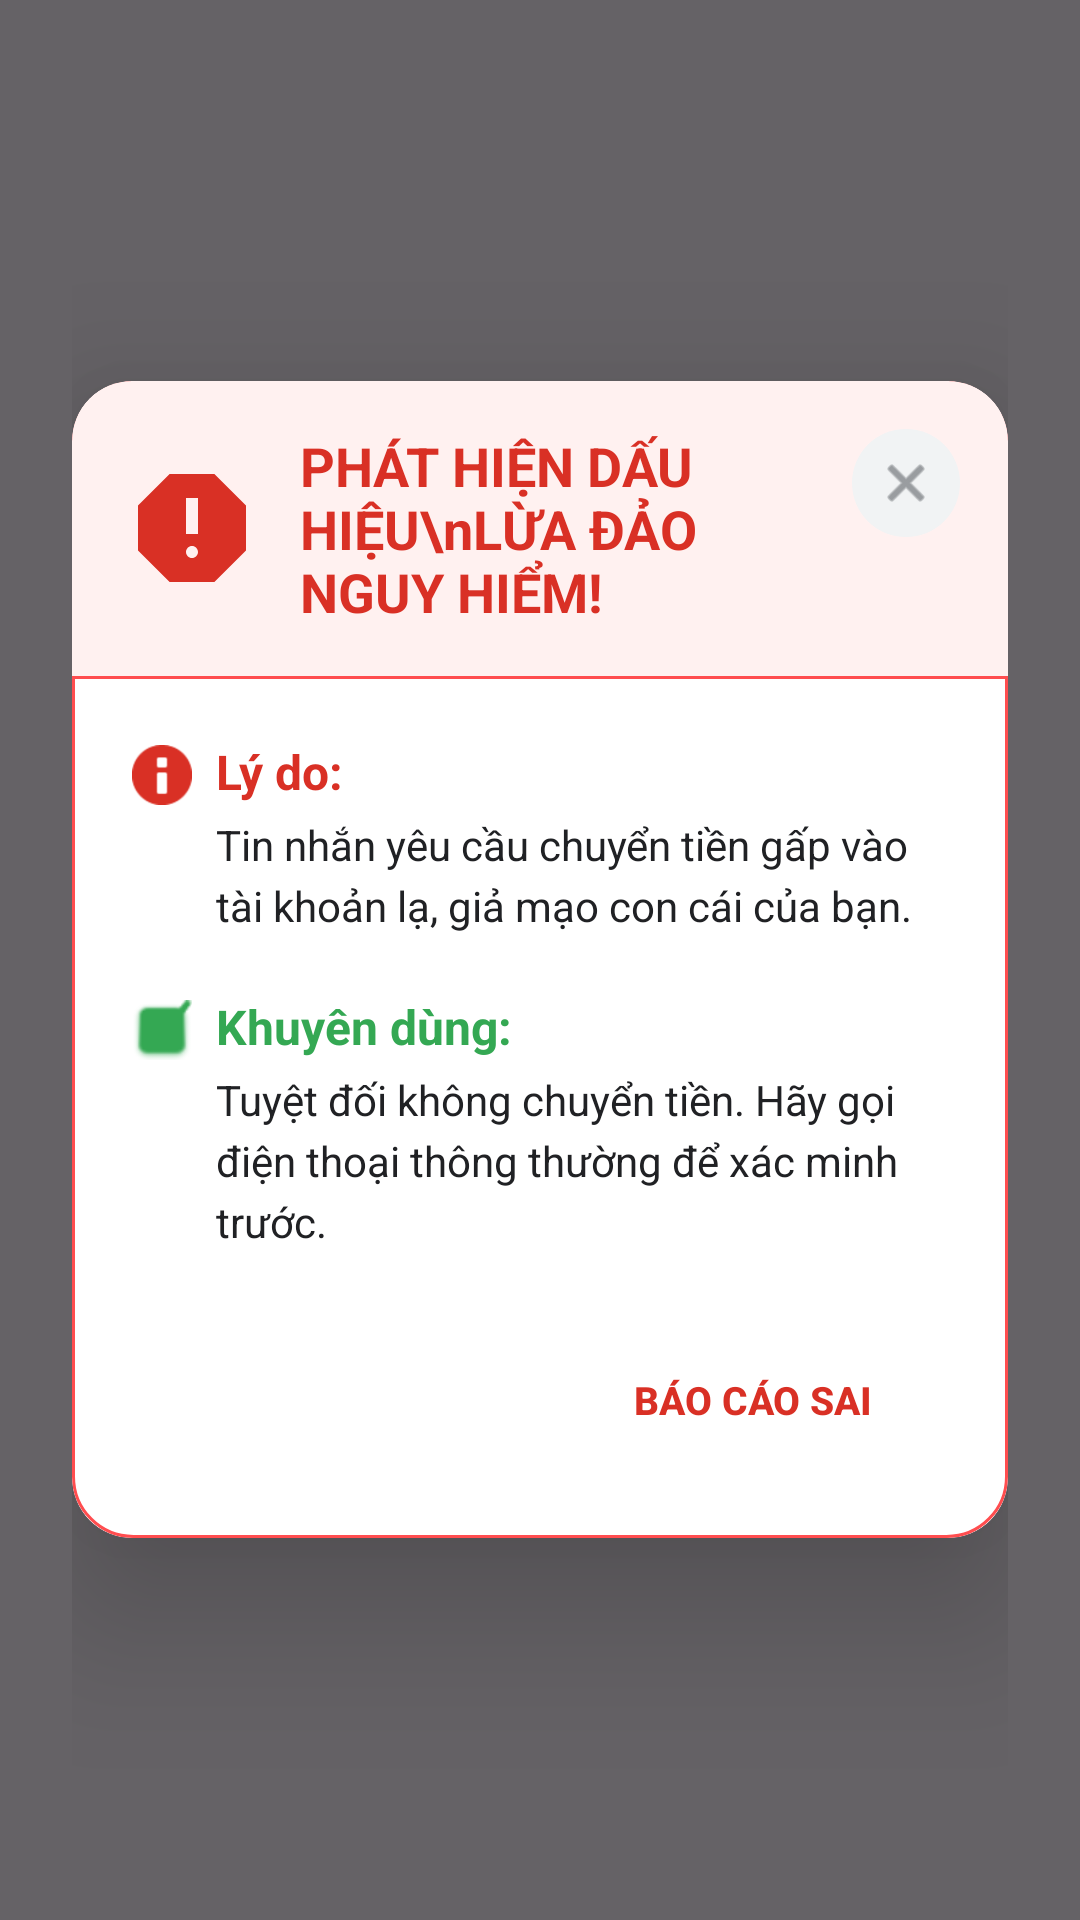

Here is an Android app screen rendered from its layout file. Give the layout XML and the strings, colors and styles it references.
<!-- AndroidManifest.xml: application theme Theme.SentinelAI -->
<!-- res/layout/layout_alert_card.xml -->
<?xml version="1.0" encoding="utf-8"?>
<FrameLayout xmlns:android="http://schemas.android.com/apk/res/android"
    xmlns:app="http://schemas.android.com/apk/res-auto"
    android:layout_width="match_parent"
    android:layout_height="match_parent"
    android:background="@color/overlay_backdrop"
    android:padding="24dp">

    <androidx.cardview.widget.CardView
        android:layout_width="match_parent"
        android:layout_height="wrap_content"
        android:layout_gravity="center"
        app:cardCornerRadius="20dp"
        app:cardElevation="30dp"
        app:cardPreventCornerOverlap="false">

        <LinearLayout
            android:layout_width="match_parent"
            android:layout_height="wrap_content"
            android:background="@drawable/bg_alert_card"
            android:orientation="vertical">

            
            <RelativeLayout
                android:layout_width="match_parent"
                android:layout_height="wrap_content"
                android:background="@drawable/bg_header"
                android:padding="16dp">

                <ImageView
                    android:id="@+id/ivHeaderIcon"
                    android:layout_width="48dp"
                    android:layout_height="48dp"
                    android:layout_centerVertical="true"
                    android:src="@drawable/ic_octagon_alert" />

                <TextView
                    android:id="@+id/tvAlertTitle"
                    android:layout_width="wrap_content"
                    android:layout_height="wrap_content"
                    android:layout_centerVertical="true"
                    android:layout_marginStart="12dp"
                    android:layout_toEndOf="@id/ivHeaderIcon"
                    android:layout_toStartOf="@id/btnClose"
                    android:text="PHÁT HIỆN DẤU HIỆU\nLỪA ĐẢO NGUY HIỂM!"
                    android:textColor="@color/alert_red"
                    android:textSize="18sp"
                    android:textStyle="bold" />

                <ImageButton
                    android:id="@+id/btnClose"
                    android:layout_width="36dp"
                    android:layout_height="36dp"
                    android:layout_alignParentEnd="true"
                    android:layout_alignParentTop="true"
                    android:background="@drawable/ic_close_bg"
                    android:contentDescription="Close"
                    android:padding="8dp"
                    android:scaleType="centerInside"
                    android:src="@android:drawable/ic_menu_close_clear_cancel"
                    app:tint="@color/close_icon" />
            </RelativeLayout>

            
            <View
                android:layout_width="match_parent"
                android:layout_height="1dp"
                android:background="@color/card_border" />

            
            <LinearLayout
                android:layout_width="match_parent"
                android:layout_height="wrap_content"
                android:orientation="vertical"
                android:padding="20dp">

                
                <LinearLayout
                    android:layout_width="match_parent"
                    android:layout_height="wrap_content"
                    android:gravity="top"
                    android:orientation="horizontal">

                    <ImageView
                        android:layout_width="20dp"
                        android:layout_height="20dp"
                        android:layout_marginTop="2dp"
                        android:src="@android:drawable/ic_dialog_info"
                        app:tint="@color/alert_red" />

                    <LinearLayout
                        android:layout_width="match_parent"
                        android:layout_height="wrap_content"
                        android:layout_marginStart="8dp"
                        android:orientation="vertical">

                        <TextView
                            android:layout_width="wrap_content"
                            android:layout_height="wrap_content"
                            android:text="Lý do:"
                            android:textColor="@color/alert_red"
                            android:textSize="16sp"
                            android:textStyle="bold" />

                        <TextView
                            android:id="@+id/tvAlertReason"
                            android:layout_width="match_parent"
                            android:layout_height="wrap_content"
                            android:layout_marginTop="4dp"
                            android:lineSpacingExtra="4dp"
                            android:text="Tin nhắn yêu cầu chuyển tiền gấp vào tài khoản lạ, giả mạo con cái của bạn."
                            android:textColor="@color/text_primary"
                            android:textSize="14sp" />
                    </LinearLayout>
                </LinearLayout>

                
                <LinearLayout
                    android:layout_width="match_parent"
                    android:layout_height="wrap_content"
                    android:layout_marginTop="20dp"
                    android:gravity="top"
                    android:orientation="horizontal">

                    <ImageView
                        android:layout_width="20dp"
                        android:layout_height="20dp"
                        android:layout_marginTop="2dp"
                        android:src="@android:drawable/checkbox_on_background"
                        app:tint="@color/success_green" />

                    <LinearLayout
                        android:layout_width="match_parent"
                        android:layout_height="wrap_content"
                        android:layout_marginStart="8dp"
                        android:orientation="vertical">

                        <TextView
                            android:layout_width="wrap_content"
                            android:layout_height="wrap_content"
                            android:text="Khuyên dùng:"
                            android:textColor="@color/success_green"
                            android:textSize="16sp"
                            android:textStyle="bold" />

                        <TextView
                            android:id="@+id/tvRecommendation"
                            android:layout_width="match_parent"
                            android:layout_height="wrap_content"
                            android:layout_marginTop="4dp"
                            android:lineSpacingExtra="4dp"
                            android:text="Tuyệt đối không chuyển tiền. Hãy gọi điện thoại thông thường để xác minh trước."
                            android:textColor="@color/text_primary"
                            android:textSize="14sp" />
                    </LinearLayout>
                </LinearLayout>

                
                <LinearLayout
                    android:layout_width="match_parent"
                    android:layout_height="wrap_content"
                    android:layout_marginTop="24dp"
                    android:orientation="horizontal">

                    <Button
                        android:id="@+id/btnSafeBack"
                        android:layout_width="0dp"
                        android:layout_height="52dp"
                        android:layout_weight="1"
                        android:background="@drawable/btn_primary"
                        android:drawablePadding="4dp"
                        android:gravity="center"
                        android:paddingHorizontal="8dp"
                        android:text="Đã hiểu và tiếp tục"
                        android:textAllCaps="true"
                        android:textColor="@color/white"
                        android:textSize="13sp"
                        android:textStyle="bold" />

                    <View
                        android:layout_width="12dp"
                        android:layout_height="match_parent" />

                    <Button
                        android:id="@+id/btnReport"
                        android:layout_width="0dp"
                        android:layout_height="52dp"
                        android:layout_weight="1"
                        android:background="@drawable/btn_secondary"
                        android:gravity="center"
                        android:paddingHorizontal="8dp"
                        android:text="BÁO CÁO SAI"
                        android:textAllCaps="false"
                        android:textColor="@color/alert_red"
                        android:textSize="13sp"
                        android:textStyle="bold" />

                </LinearLayout>
            </LinearLayout>
        </LinearLayout>
    </androidx.cardview.widget.CardView>
</FrameLayout>
<!-- resources referenced by this layout -->
<resources>
  <color name="alert_red">#D93025</color>
  <color name="card_border">#FF4D4F</color>
  <color name="close_icon">#5F6368</color>
  <color name="overlay_backdrop">#99000000</color>
  <color name="success_green">#34A853</color>
  <color name="text_primary">#202124</color>
  <color name="white">#FFFFFFFF</color>
  <!-- drawable bg_alert_card (drawable) -->
  <?xml version="1.0" encoding="utf-8"?>
  <shape xmlns:android="http://schemas.android.com/apk/res/android">
      <solid android:color="@color/white" />
      <stroke android:width="1dp" android:color="@color/card_border" />
      <corners android:radius="20dp" />
  </shape>
  <!-- drawable bg_header (drawable) -->
  <?xml version="1.0" encoding="utf-8"?>
  <shape xmlns:android="http://schemas.android.com/apk/res/android">
      <solid android:color="@color/header_bg" />
      <corners
          android:topLeftRadius="20dp"
          android:topRightRadius="20dp" />
  </shape>
  <!-- drawable ic_close_bg (drawable) -->
  <?xml version="1.0" encoding="utf-8"?>
  <shape xmlns:android="http://schemas.android.com/apk/res/android"
      android:shape="oval">
      <solid android:color="@color/close_bg" />
  </shape>
  <!-- drawable ic_octagon_alert (drawable) -->
  <?xml version="1.0" encoding="utf-8"?>
  <vector xmlns:android="http://schemas.android.com/apk/res/android"
      android:width="24dp"
      android:height="24dp"
      android:viewportWidth="24"
      android:viewportHeight="24">
      <path
          android:fillColor="@color/alert_red"
          android:pathData="M8.27,3L15.73,3L21,8.27L21,15.73L15.73,21L8.27,21L3,15.73L3,8.27L8.27,3ZM12,17C12.55,17 13,16.55 13,16C13,15.45 12.55,15 12,15C11.45,15 11,15.45 11,16C11,16.55 11.45,17 12,17ZM13,13L13,7L11,7L11,13L13,13Z" />
  </vector>
  <style name="Theme.SentinelAI" parent="Base.Theme.SentinelAI" />
  <color name="header_bg">#FFF1F0</color>
  <color name="close_bg">#F1F3F4</color>
  <style name="Base.Theme.SentinelAI" parent="Theme.Material3.DayNight.NoActionBar">
          
          
      </style>
</resources>
